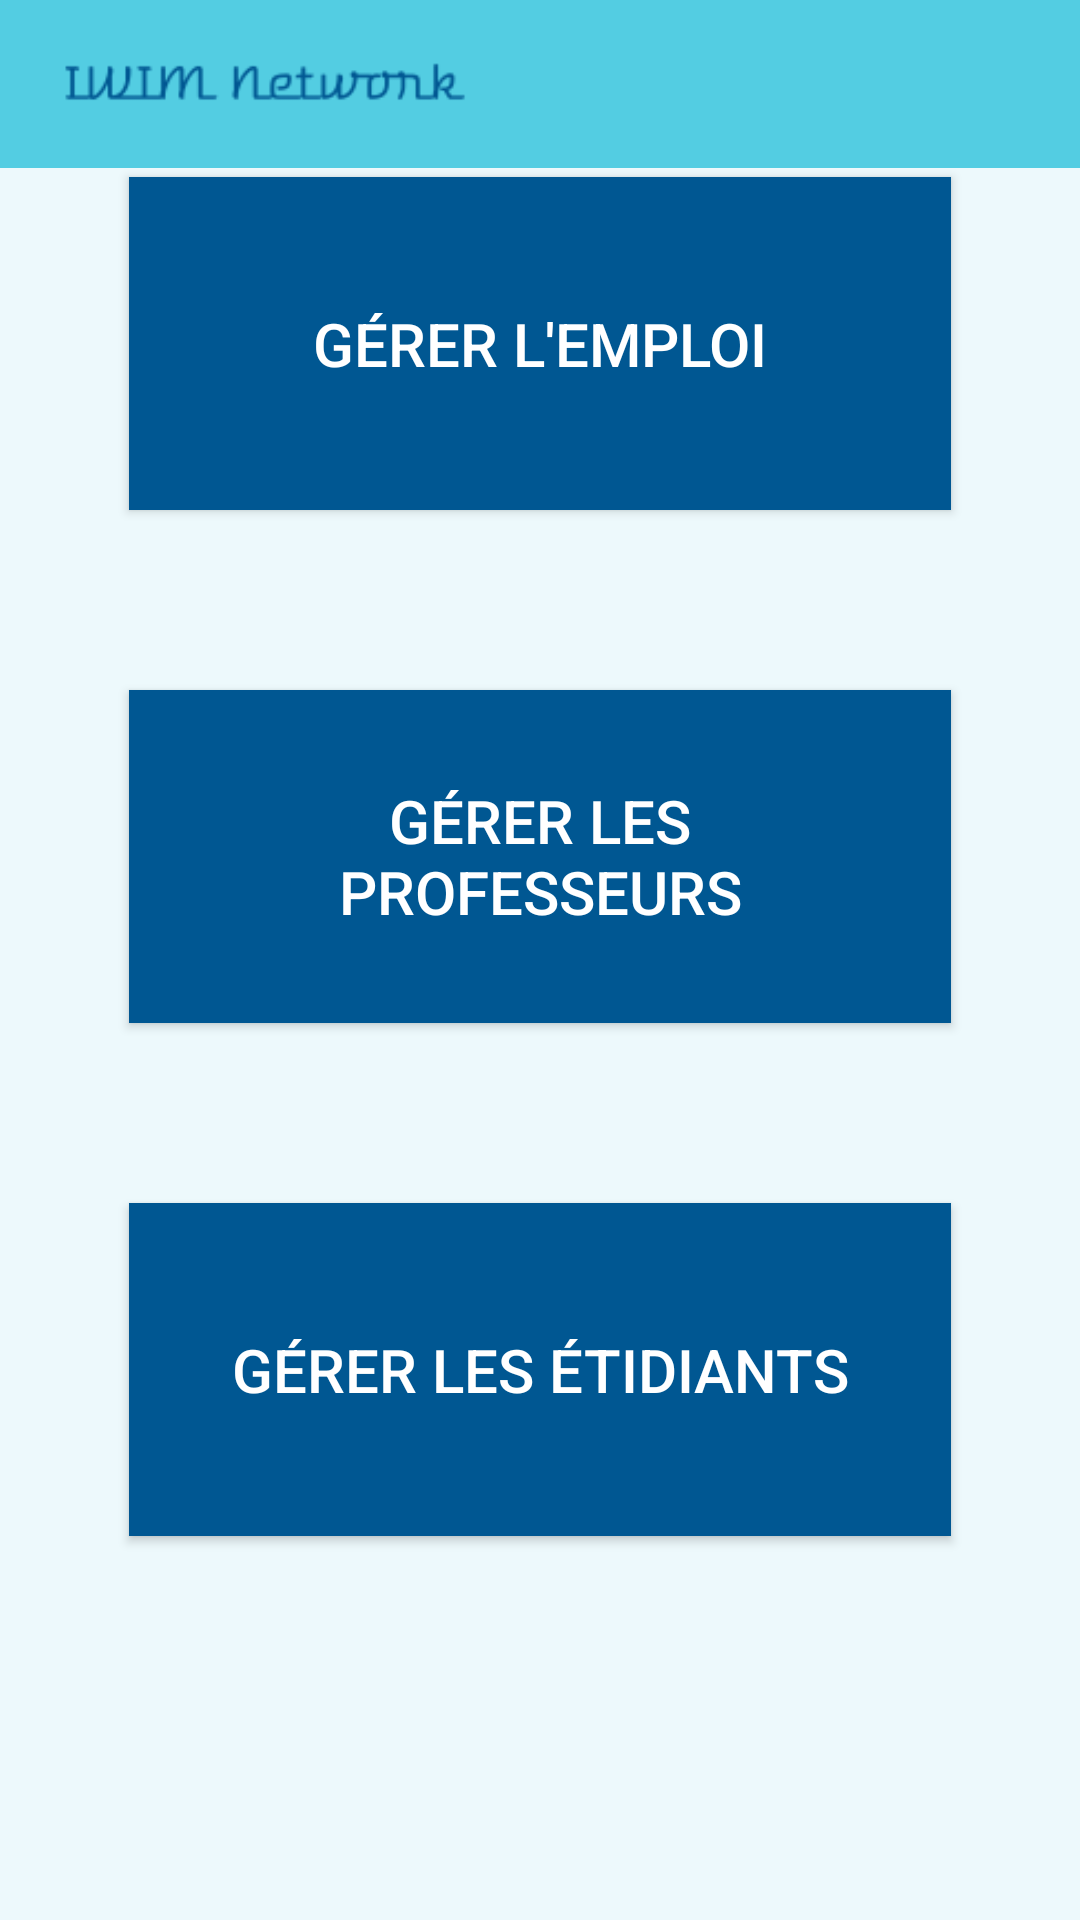

Here is an Android app screen rendered from its layout file. Give the layout XML and the strings, colors and styles it references.
<!-- AndroidManifest.xml: application theme AppTheme -->
<!-- res/layout/activity_chef_fil.xml -->
<?xml version="1.0" encoding="utf-8"?>
<androidx.constraintlayout.widget.ConstraintLayout xmlns:android="http://schemas.android.com/apk/res/android"
    xmlns:app="http://schemas.android.com/apk/res-auto"
    xmlns:tools="http://schemas.android.com/tools"
    android:layout_width="match_parent"
    android:layout_height="match_parent"
    android:background="#edf9fc"
    tools:context=".ChefFilActivity">

    <include
        android:id="@+id/toolbar_espace_professeur"
        layout="@layout/toolbar"
        app:layout_constraintBottom_toTopOf="@+id/gerer_emploi_chef_fil_button" />

    <Button
        android:id="@+id/gerer_emploi_chef_fil_button"
        android:layout_width="274dp"
        android:layout_height="111dp"
        android:layout_gravity="center_horizontal"
        android:layout_marginBottom="60dp"
        android:background="#005792"
        android:padding="30dp"
        android:text="Gérer l'emploi"
        android:textColor="#ffffff"
        android:textSize="20dp"
        app:layout_constraintBottom_toTopOf="@+id/gerer_profs_chef_fil_button"
        app:layout_constraintEnd_toEndOf="parent"
        app:layout_constraintStart_toStartOf="parent" />

    <Button
        android:id="@+id/gerer_profs_chef_fil_button"
        android:layout_width="274dp"
        android:layout_height="111dp"
        android:layout_gravity="center_horizontal"
        android:layout_marginBottom="60dp"
        android:background="#005792"
        android:padding="30dp"
        android:text="Gérer les professeurs"
        android:textColor="#ffffff"
        android:textSize="20dp"
        app:layout_constraintBottom_toTopOf="@+id/gerer_etuds_chef_fil_button"
        app:layout_constraintEnd_toEndOf="parent"
        app:layout_constraintStart_toStartOf="parent" />

    <Button
        android:id="@+id/gerer_etuds_chef_fil_button"
        android:layout_width="274dp"
        android:layout_height="111dp"
        android:layout_gravity="center_horizontal"
        android:layout_marginBottom="128dp"
        android:background="#005792"
        android:padding="30dp"
        android:text="Gérer les étidiants"
        android:textColor="#ffffff"
        android:textSize="20dp"
        app:layout_constraintBottom_toBottomOf="parent"
        app:layout_constraintEnd_toEndOf="parent"
        app:layout_constraintStart_toStartOf="parent" />

</androidx.constraintlayout.widget.ConstraintLayout>
<!-- res/layout/toolbar.xml (included above) -->
<?xml version="1.0" encoding="utf-8"?>
<androidx.appcompat.widget.Toolbar xmlns:android="http://schemas.android.com/apk/res/android"
    android:layout_width="match_parent"
    android:layout_height="wrap_content"
    android:background="#53cde2">

    <ImageView
        android:layout_width="match_parent"
        android:layout_height="wrap_content"
        android:src="@drawable/logo2"
        android:layout_marginRight="200dp"/>

</androidx.appcompat.widget.Toolbar>
<!-- resources referenced by this layout -->
<resources>
  <!-- drawable logo2: png bitmap (drawable, 3331 bytes) -->
  <style name="AppTheme" parent="Theme.AppCompat.Light.NoActionBar">
          
          <item name="colorPrimary">#53cde2</item>
          <item name="colorPrimaryDark">#005792</item>
          <item name="colorAccent">#005792</item>
      </style>
</resources>
